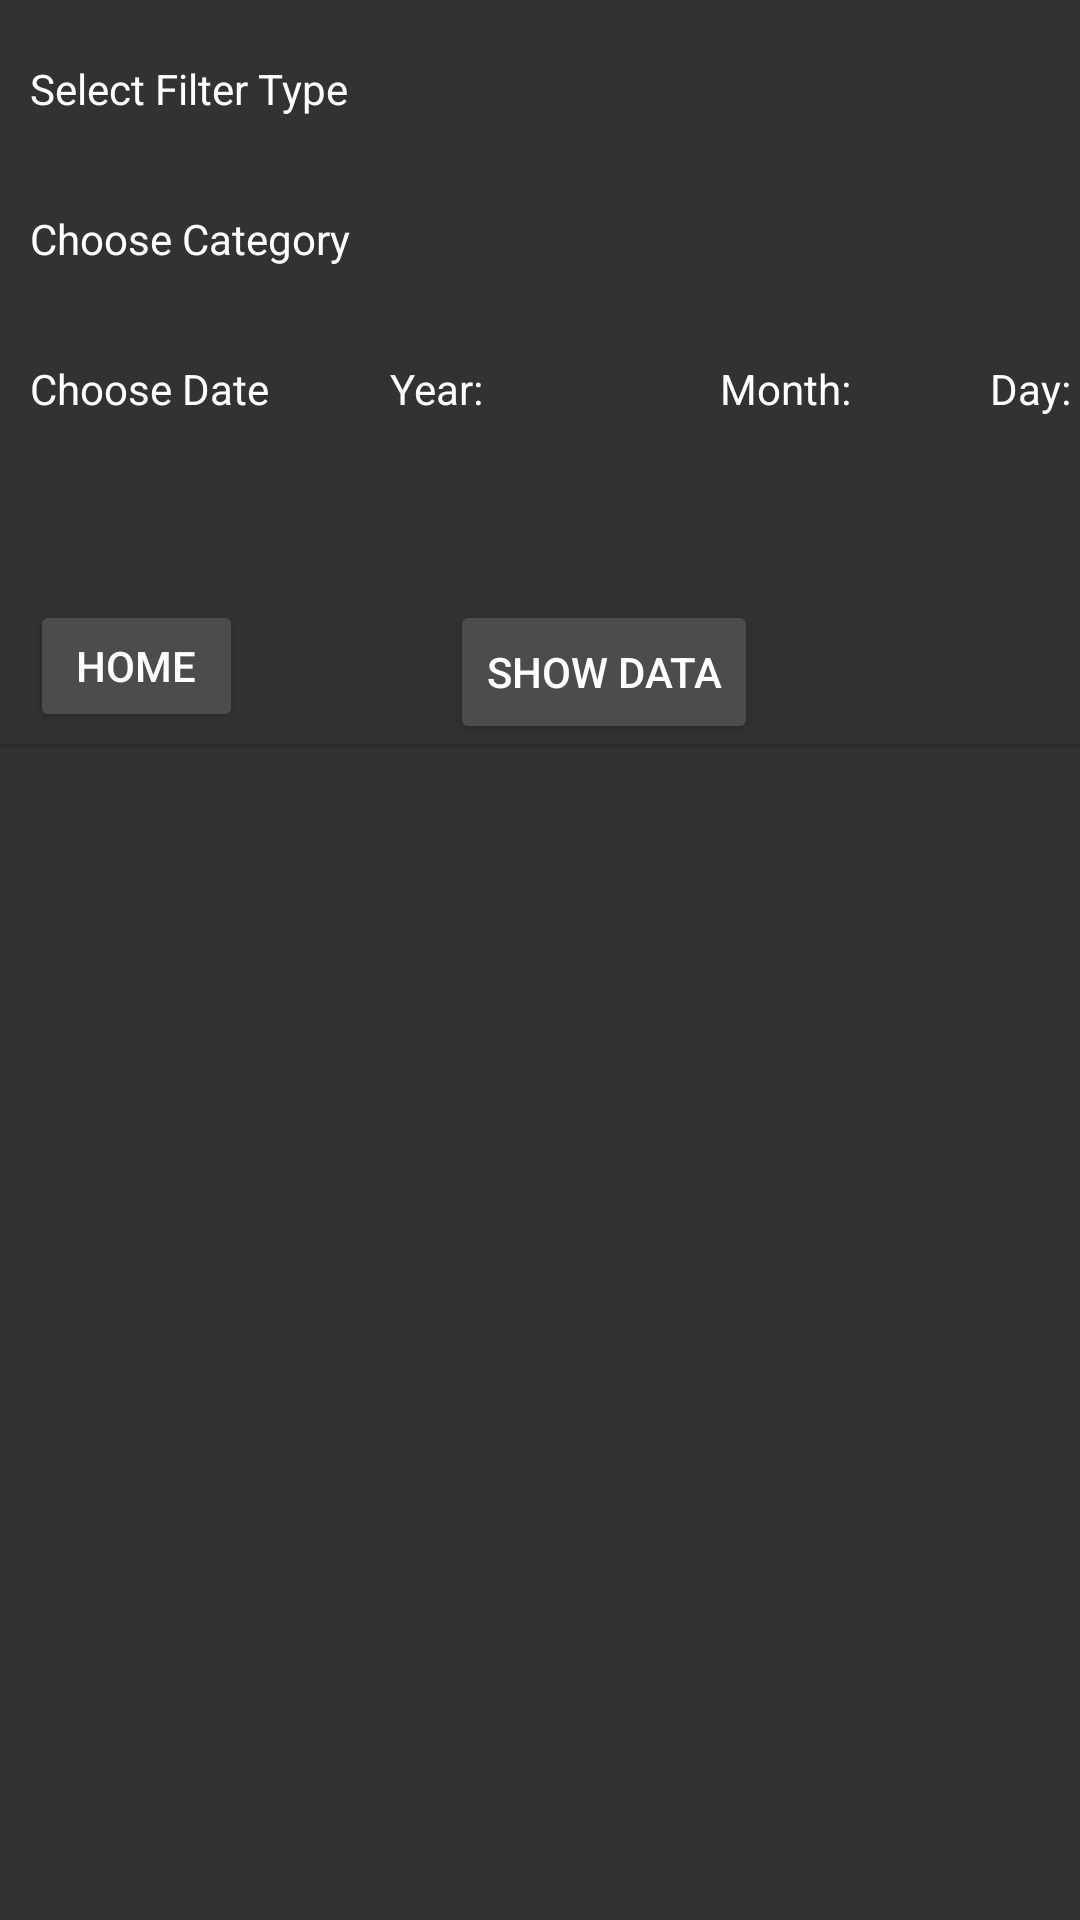

Layout XML and referenced resources for this Android screen:
<!-- AndroidManifest.xml: application theme AppTheme -->
<!-- res/layout/show_all_fragment.xml -->
<?xml version="1.0" encoding="utf-8"?>
<RelativeLayout
    xmlns:android="http://schemas.android.com/apk/res/android"
    xmlns:app="http://schemas.android.com/apk/res-auto"
    xmlns:tools="http://schemas.android.com/tools"
    android:layout_width="match_parent"
    android:layout_height="match_parent">

    <TextView
        android:id="@+id/textView6"
        android:layout_width="110dp"
        android:layout_height="wrap_content"
        android:layout_marginStart="10dp"
        android:layout_marginTop="20dp"
        android:text="Select Filter Type"
        android:textSize="14sp" />

    <Spinner
        android:id="@+id/spnOptions"
        android:layout_width="wrap_content"
        android:layout_height="30dp"
        android:layout_marginStart="130dp"
        android:layout_marginTop="15dp"
        android:background="#BDBABA" />

    <TextView
        android:id="@+id/textView7"
        android:layout_width="110dp"
        android:layout_height="wrap_content"
        android:layout_marginStart="10dp"
        android:layout_marginTop="70dp"
        android:text="Choose Category" />

    <Spinner
        android:id="@+id/spnCategory"
        android:layout_width="wrap_content"
        android:layout_height="30dp"
        android:layout_marginStart="130dp"
        android:layout_marginTop="65dp"
        android:background="#BDBABA"
        android:foregroundTint="#BDBABA" />

    <TextView
        android:id="@+id/textView8"
        android:layout_width="90dp"
        android:layout_height="wrap_content"
        android:layout_marginStart="10dp"
        android:layout_marginTop="120dp"
        android:text="Choose Date " />

    <TextView
        android:id="@+id/textView10"
        android:layout_width="40dp"
        android:layout_height="wrap_content"
        android:layout_marginStart="130dp"
        android:layout_marginTop="120dp"
        android:text="Year: " />

    <Spinner
        android:id="@+id/spnYear"
        android:layout_width="wrap_content"
        android:layout_height="30dp"
        android:layout_marginStart="130dp"
        android:layout_marginTop="150dp"
        android:background="#BDBABA" />

    <TextView
        android:id="@+id/textView9"
        android:layout_width="45dp"
        android:layout_height="wrap_content"
        android:text="Month: "
        android:layout_marginStart="240dp"
        android:layout_marginTop="120dp"/>

    <Spinner
        android:id="@+id/spnMonth"
        android:layout_width="wrap_content"
        android:layout_height="30dp"
        android:layout_marginStart="240dp"
        android:layout_marginTop="150dp"
        android:background="#BDBABA" />

    <TextView
        android:id="@+id/textDate"
        android:layout_width="45dp"
        android:layout_height="wrap_content"
        android:layout_marginStart="330dp"
        android:layout_marginTop="120dp"
        android:text="Day: " />

    <Spinner
        android:id="@+id/spnDate"
        android:layout_width="wrap_content"
        android:layout_height="30dp"
        android:layout_marginStart="330dp"
        android:layout_marginTop="150dp"
        android:background="#BDBABA" />

    <Button
        android:id="@+id/btnFilter"
        android:layout_width="wrap_content"
        android:layout_height="wrap_content"
        android:layout_marginStart="150dp"
        android:layout_marginTop="200dp"
        android:backgroundTint="#4C4C4C"
        android:text="Show Data" />

    <Button
        android:id="@+id/btnLast"
        android:layout_width="71dp"
        android:layout_height="44dp"
        android:layout_marginStart="10dp"
        android:layout_marginTop="200dp"
        android:backgroundTint="#4C4C4C"
        android:text="Home" />

    <View
        android:id="@+id/divider"
        android:layout_width="match_parent"
        android:layout_height="1dp"
        android:layout_marginTop="248dp"
        android:background="?android:attr/listDivider"
        tools:layout_editor_absoluteY="122dp" />

    <ListView
        android:id="@+id/listFilter"
        android:layout_width="match_parent"
        android:layout_height="match_parent"
        android:layout_marginStart="5dp"
        android:layout_marginTop="250dp"
        android:layout_marginEnd="5dp"
        tools:layout_editor_absoluteY="122dp" />

</RelativeLayout>
<!-- resources referenced by this layout -->
<resources>
  <style name="AppTheme" parent="Theme.AppCompat.Light.DarkActionBar">
          
          <item name="colorPrimary">@color/Grey</item>
          <item name="colorPrimaryDark">@color/PrimaryDarkColour2</item>
          <item name="colorAccent">@color/colorAccent</item>
          <item name="android:colorBackground">@color/PrimaryDarkColour2</item>
          <item name="android:textColorPrimary">@color/PrimaryText</item>
          <item name="android:textColorSecondary">@color/PrimaryText</item>
          <item name="android:textColorTertiary">@color/PrimaryText</item>
          <item name="android:datePickerDialogTheme">@style/MyDatePickerDialogTheme</item>
          <item name="android:timePickerDialogTheme">@style/MyDatePickerDialogTheme</item>
          <item name="android:alertDialogStyle">@style/AlertDialogStyle</item>
          <item name="android:alertDialogTheme">@style/AlertDialogStyle</item>
      </style>
  <color name="Grey">#2B2B2B</color>
  <color name="PrimaryDarkColour2">#323232</color>
  <color name="colorAccent">#83E8DE</color>
  <color name="PrimaryText">#FFFFFF</color>
  <style name="MyDatePickerDialogTheme" parent="Theme.AppCompat.Light.Dialog">
          <item name="colorPrimary">@color/Grey</item>
          <item name="colorPrimaryDark">@color/PrimaryDarkColour2</item>
          <item name="colorAccent">@color/Grey</item>
          <item name="android:headerBackground">@color/Grey</item>
      </style>
  <style name="AlertDialogStyle" parent="Theme.AppCompat.Light.Dialog">
          <item name="colorAccent">#000000</item>
          <item name="android:textColor">#000000</item>
          <item name="android:textColorPrimary">#000000</item>
      </style>
</resources>
